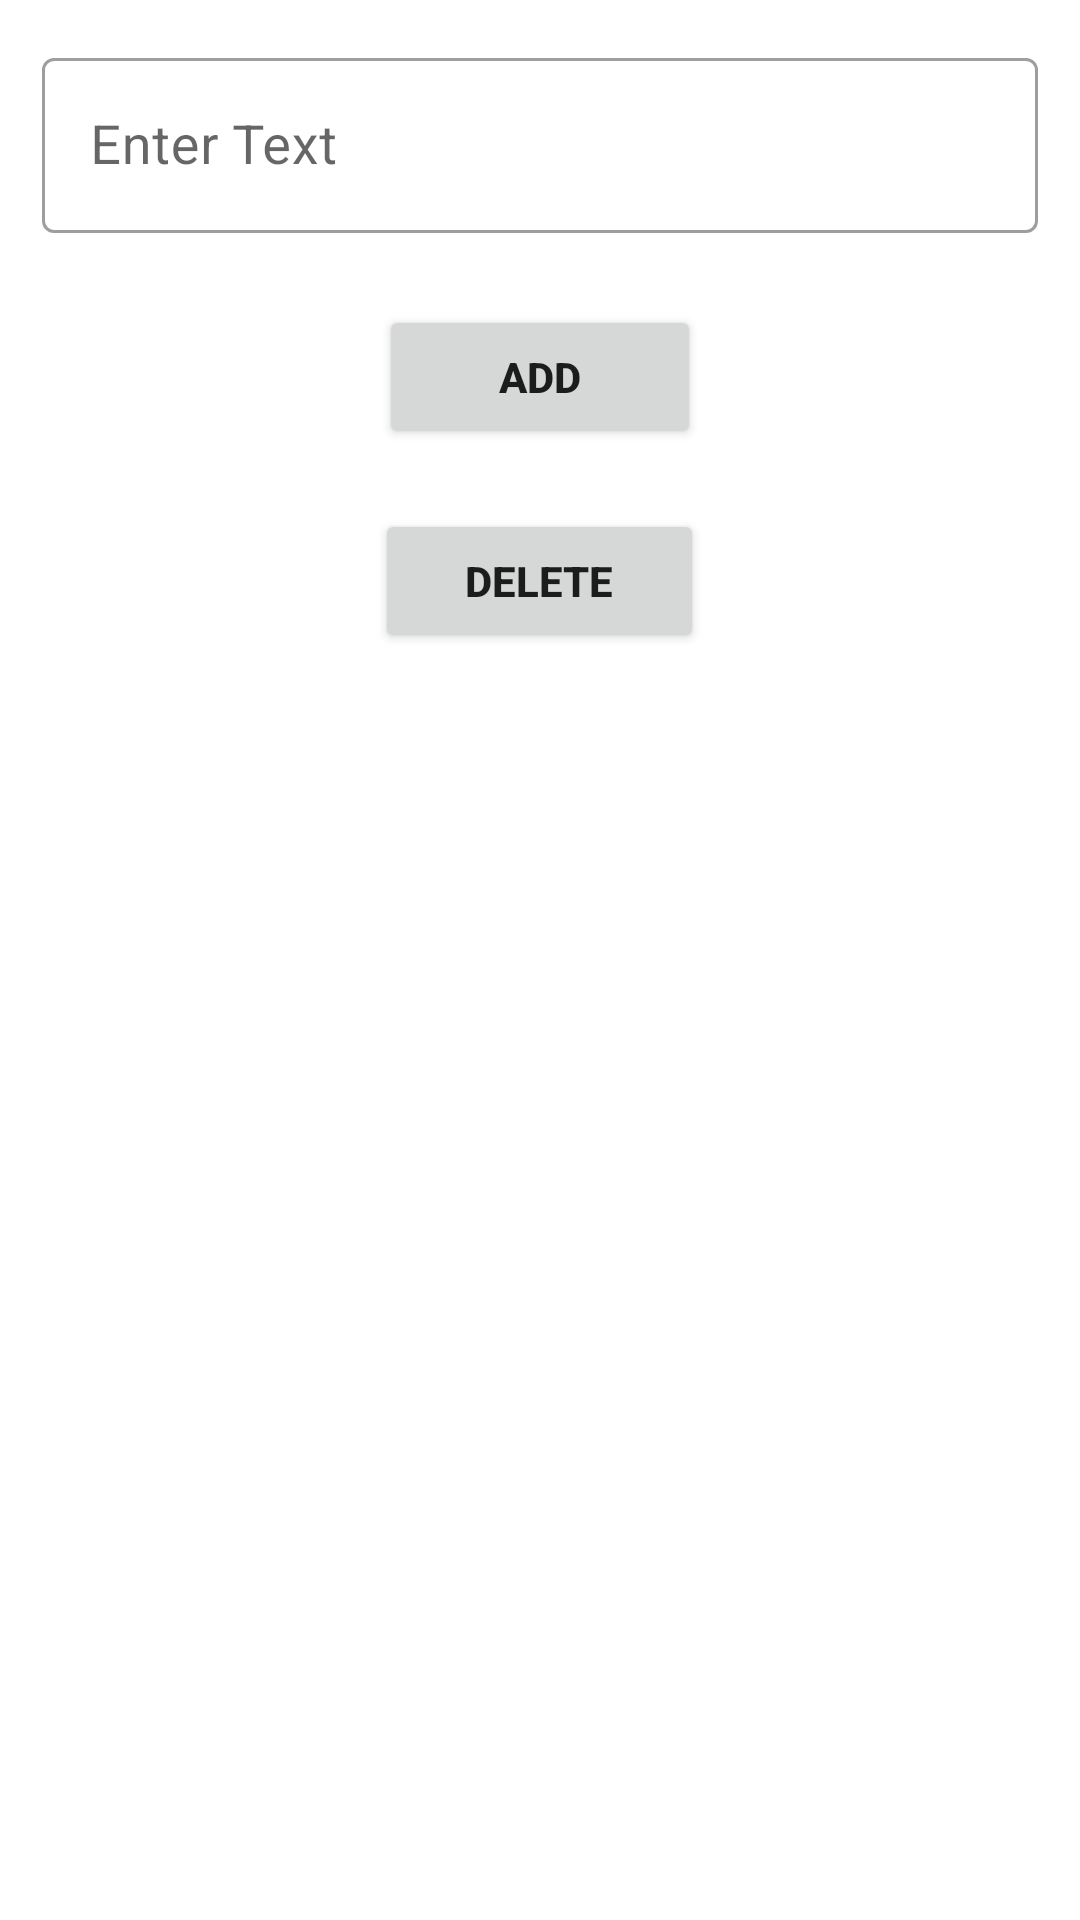

Layout XML and referenced resources for this Android screen:
<!-- AndroidManifest.xml: application theme Theme.PWTask2 -->
<!-- res/layout/second_fragment.xml -->
<?xml version="1.0" encoding="utf-8"?>
<ScrollView xmlns:android="http://schemas.android.com/apk/res/android"
    xmlns:app="http://schemas.android.com/apk/res-auto"
    xmlns:tools="http://schemas.android.com/tools"
    android:layout_width="match_parent"
    android:layout_height="match_parent"
    tools:context=".ui.main.SecondFragment">

    <LinearLayout
        android:layout_width="match_parent"
        android:layout_height="wrap_content"
        android:orientation="vertical">

        <com.google.android.material.textfield.TextInputLayout
            android:id="@+id/textField"
            style="@style/Widget.MaterialComponents.TextInputLayout.OutlinedBox"
            android:layout_width="match_parent"
            android:layout_height="wrap_content"
            android:layout_margin="10dp"
            android:hint="@string/second_frag_edit_hint"
            android:padding="4dp"
            app:endIconMode="clear_text">

            <com.google.android.material.textfield.TextInputEditText
                android:id="@+id/second_frag_edit_text"
                android:layout_width="match_parent"
                android:layout_height="wrap_content"
                android:imeOptions="actionDone"
                android:inputType="text"
                android:maxLines="1"
                android:textSize="18sp" />

        </com.google.android.material.textfield.TextInputLayout>

        <Button
            android:id="@+id/add_button"
            android:layout_width="wrap_content"
            android:layout_height="wrap_content"
            android:layout_gravity="center_horizontal"
            android:layout_margin="10dp"
            android:paddingHorizontal="40dp"
            android:text="@string/second_frag_button_1"
            android:textStyle="bold" />

        <Button
            android:id="@+id/delete_button"
            android:layout_width="wrap_content"
            android:layout_height="wrap_content"
            android:layout_gravity="center_horizontal"
            android:layout_margin="10dp"
            android:paddingHorizontal="30dp"
            android:text="@string/second_frag_button_2"
            android:textStyle="bold" />

    </LinearLayout>

</ScrollView>
<!-- resources referenced by this layout -->
<resources>
  <string name="second_frag_button_1">Add</string>
  <string name="second_frag_button_2">Delete</string>
  <string name="second_frag_edit_hint">Enter Text</string>
  <style name="Theme.PWTask2" parent="Theme.MaterialComponents.Light">
          
          <item name="colorPrimary">@color/purple_500</item>
          <item name="colorPrimaryVariant">@color/purple_700</item>
          <item name="colorOnPrimary">@color/black</item>
          
          <item name="colorSecondary">@color/teal_200</item>
          <item name="colorSecondaryVariant">@color/teal_700</item>
          <item name="colorOnSecondary">@color/black</item>
          
          <item name="android:statusBarColor" tools:targetApi="l">?attr/colorPrimaryVariant</item>
          
      </style>
  <!-- not gathered from this repository: default colours our renderer supplied (Android Studio template values) -->
  <color name="purple_500">#FF6200EE</color>
  <color name="purple_700">#FF3700B3</color>
  <color name="teal_200">#FF03DAC5</color>
  <color name="teal_700">#FF018786</color>
  <color name="black">#FF000000</color>
</resources>
